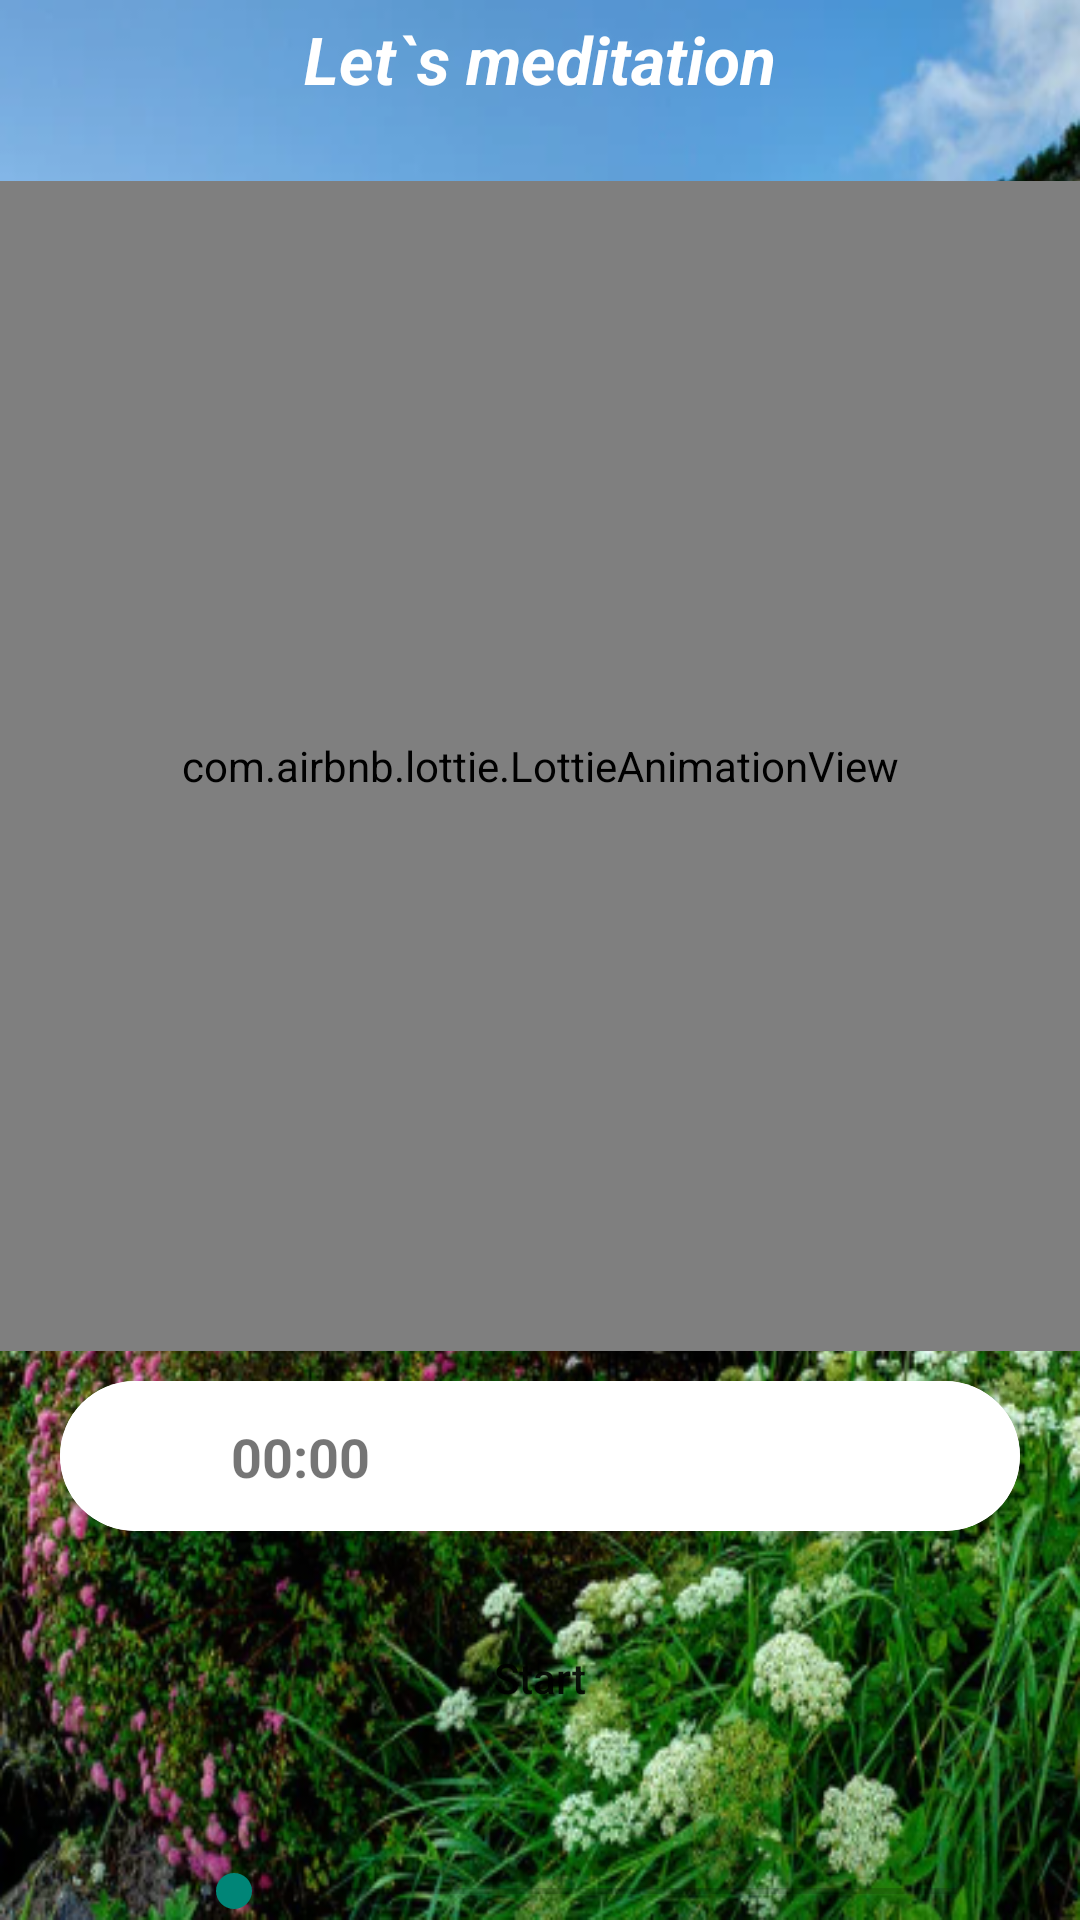

Android layout source for this screen:
<!-- AndroidManifest.xml: activity theme AppTheme -->
<!-- res/layout/activity_maditatiomtwo.xml -->
<?xml version="1.0" encoding="utf-8"?>
<androidx.constraintlayout.widget.ConstraintLayout xmlns:android="http://schemas.android.com/apk/res/android"
xmlns:app="http://schemas.android.com/apk/res-auto"
xmlns:tools="http://schemas.android.com/tools"
android:layout_width="match_parent"
android:layout_height="match_parent"
android:background="@drawable/img_2"
    android:fitsSystemWindows="true"
tools:context=".MaditatiomtwoActivity">

<androidx.core.widget.NestedScrollView
    android:layout_width="match_parent"
    android:layout_height="match_parent"
    app:layout_constraintBottom_toBottomOf="parent"
    app:layout_constraintEnd_toEndOf="parent"
    app:layout_constraintStart_toStartOf="parent"
    app:layout_constraintTop_toTopOf="parent"
    >

    <androidx.constraintlayout.widget.ConstraintLayout
        android:layout_width="match_parent"
        android:layout_height="match_parent">
        <TextView
            android:id="@+id/textView15"
            android:layout_width="wrap_content"
            android:layout_height="wrap_content"
            android:layout_marginTop="5dp"
            android:text="Let`s meditation"
            android:textColor="@color/white"
            android:textSize="22sp"
            android:textStyle="bold|italic"
            app:layout_constraintEnd_toEndOf="parent"
            app:layout_constraintStart_toStartOf="parent"
            app:layout_constraintTop_toTopOf="parent" />


        <com.airbnb.lottie.LottieAnimationView
            android:id="@+id/animationMaditation"
            android:layout_width="match_parent"
            android:layout_height="390dp"
            android:layout_marginTop="26dp"
            app:layout_constraintEnd_toEndOf="parent"
            app:layout_constraintHorizontal_bias="0.0"
            app:layout_constraintStart_toStartOf="parent"
            app:layout_constraintTop_toBottomOf="@+id/textView15"
            app:lottie_loop="true"
            app:lottie_rawRes="@raw/animationmusic" />



        <androidx.appcompat.widget.AppCompatButton
            android:id="@+id/startButton"
            android:layout_width="150dp"
            android:layout_height="wrap_content"
            android:layout_marginTop="25dp"
            android:layout_marginBottom="20dp"
            android:background="@drawable/start_button_back"
            android:text="Start"
            android:textAllCaps="false"

            app:layout_constraintEnd_toEndOf="parent"
            app:layout_constraintStart_toStartOf="parent"
            app:layout_constraintTop_toBottomOf="@+id/cardView2" />


        <androidx.appcompat.widget.AppCompatButton
            android:id="@+id/stopButton"
            android:layout_width="150dp"
            android:layout_height="wrap_content"
            android:layout_marginTop="25dp"
            android:layout_marginBottom="20dp"
            android:background="@drawable/stop_button_back"
            android:text="Stop"
            android:textAllCaps="false"
            android:visibility="gone"
            app:layout_constraintEnd_toEndOf="parent"
            app:layout_constraintStart_toStartOf="parent"
            app:layout_constraintTop_toBottomOf="@+id/cardView2"/>


        <androidx.cardview.widget.CardView
            android:id="@+id/cardView2"
            android:layout_width="0dp"
            android:layout_height="50dp"
            android:layout_marginStart="20dp"
            android:layout_marginTop="10dp"
            android:layout_marginEnd="20dp"
            app:cardCornerRadius="35dp"
            app:layout_constraintEnd_toEndOf="parent"
            app:layout_constraintStart_toStartOf="parent"
            app:layout_constraintTop_toBottomOf="@+id/animationMaditation">

            <androidx.constraintlayout.widget.ConstraintLayout
                android:layout_width="match_parent"
                android:layout_height="match_parent"
                android:background="@color/white">


                <TextView
                    android:id="@+id/timerTextView"
                    android:layout_width="wrap_content"
                    android:layout_height="wrap_content"

                    android:text="00:00"
                    android:textSize="18sp"
                    android:textStyle="bold"
                    app:layout_constraintBottom_toBottomOf="parent"


                    app:layout_constraintEnd_toStartOf="@+id/guideline3"
                    app:layout_constraintStart_toStartOf="parent"
                    app:layout_constraintTop_toTopOf="parent" />

                <ImageButton
                    android:id="@+id/editTime"
                    android:layout_width="24dp"
                    android:layout_height="24dp"
                    android:layout_marginStart="5dp"
                    android:background="@android:color/transparent"
                    android:visibility="gone"
                    app:layout_constraintBottom_toBottomOf="parent"
                    app:layout_constraintStart_toEndOf="@+id/timerTextView"
                    app:layout_constraintTop_toTopOf="parent"
                    app:srcCompat="@drawable/outline_edit_24"
                    app:tint="@color/teal_200" />

                <androidx.constraintlayout.widget.Guideline
                    android:id="@+id/guideline3"
                    android:layout_width="wrap_content"
                    android:layout_height="wrap_content"
                    android:orientation="vertical"
                    app:layout_constraintGuide_percent=".5" />

                <TextView
                    android:id="@+id/roleMeditation"
                    android:layout_width="80dp"
                    android:layout_height="30dp"
                    android:background="@drawable/start_button_back"
                    android:gravity="center"
                    android:text="Rules"
                    android:textColor="@color/white"
                    android:textStyle="bold"
                    app:layout_constraintBottom_toBottomOf="parent"
                    app:layout_constraintEnd_toEndOf="parent"
                    app:layout_constraintStart_toStartOf="@+id/guideline3"
                    app:layout_constraintTop_toTopOf="parent" />


            </androidx.constraintlayout.widget.ConstraintLayout>
        </androidx.cardview.widget.CardView>



        <ImageView
            android:id="@+id/backRelaxMedi"
            android:layout_width="wrap_content"
            android:layout_height="wrap_content"
            app:layout_constraintStart_toStartOf="parent"
            app:layout_constraintTop_toTopOf="parent"
            android:layout_margin="8dp"
            app:srcCompat="@drawable/round_keyboard_backspace_24"
            app:tint="@color/white" />

        <SeekBar
            android:id="@+id/seekBar"
            android:layout_width="0dp"
            android:layout_height="wrap_content"
            android:layout_marginTop="25dp"
            android:layout_marginEnd="25dp"
            android:layout_marginBottom="30dp"
            android:layout_marginStart="15dp"
            app:layout_constraintBottom_toBottomOf="parent"
            app:layout_constraintEnd_toEndOf="parent"
            app:layout_constraintStart_toEndOf="@+id/imageView2"
            app:layout_constraintTop_toBottomOf="@+id/view" />

        <ImageView
            android:id="@+id/imageView2"
            android:layout_width="35dp"
            android:layout_height="35dp"
            android:layout_marginStart="12dp"
            app:layout_constraintBottom_toBottomOf="@+id/seekBar"
            app:layout_constraintStart_toStartOf="parent"
            app:layout_constraintTop_toTopOf="@+id/seekBar"
            app:srcCompat="@drawable/round_volume_up_24"
            app:tint="@color/cool_blue" />
        <View
            android:id="@+id/view"
            android:layout_width="match_parent"
            android:layout_height="1dp"
            android:layout_marginTop="85dp"

            app:layout_constraintTop_toBottomOf="@+id/cardView2" />


    </androidx.constraintlayout.widget.ConstraintLayout>
</androidx.core.widget.NestedScrollView>



</androidx.constraintlayout.widget.ConstraintLayout>
<!-- resources referenced by this layout -->
<resources>
  <color name="cool_blue">#2EA8F3</color>
  <color name="teal_200">#FF03DAC5</color>
  <color name="white">#FFFFFFFF</color>
  <!-- drawable img_2: png bitmap (drawable, 584350 bytes) -->
  <style name="AppTheme" parent="Theme.AppCompat.Light.NoActionBar">
          
          <item name="android:windowTranslucentStatus">true</item>
          <item name="android:statusBarColor">@android:color/transparent</item>
          <item name="android:windowDrawsSystemBarBackgrounds">true</item>
          <item name="android:fitsSystemWindows">false</item>
      </style>
</resources>
